Run: headless pygame with SDL's dummy video driver; simulated clock (each Clock.tick advances the game by its frame time, no real sleeping); random seed 0; keys injected as events and as key.get_pressed() state; mouse plan: one left click at the window centre at the start of phase 2, then a move to the lower-right quarter at the start of phase 3; restart key RETURN tapped at the start of phases 3 and 4.
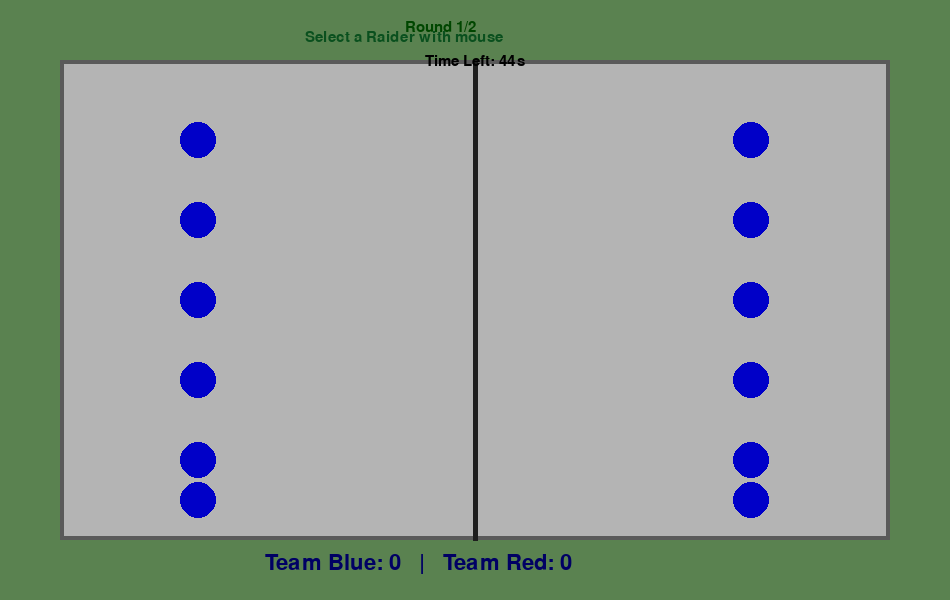
Frame 1 of 4 · flips 1–60 · no input
Frame 2 of 4 · flips 61–180 · clicked the window centre · tapped SPACE, RETURN · held RIGHT (→), D · screen unchanged from frame 1, image omitted
Frame 3 of 4 · flips 181–300 · moved the mouse to the lower-right quarter · tapped RETURN · held DOWN (↓), S · screen unchanged from frame 2, image omitted
Frame 4 of 4 · flips 301–420 · tapped RETURN · held LEFT (←), A, UP (↑), W · screen unchanged from frame 3, image omitted

The pygame program that drew these frames:

import pygame
import sys
import random
import time

# Constants for game setup
SCREEN_WIDTH = 950
SCREEN_HEIGHT = 600
COURT_MARGIN = 60
COURT_WIDTH = SCREEN_WIDTH - 2 * COURT_MARGIN
COURT_HEIGHT = SCREEN_HEIGHT - 2 * COURT_MARGIN

TEAM_SIZE = 5
PLAYER_RADIUS = 18
RAIDER_COLOR = (255, 0, 0)
DEFENDER_COLOR = (0, 0, 200)
SELECTED_COLOR = (255, 255, 0)
SUB_COLOR = (120, 120, 120)

BREATH_MAX = 8  # seconds that raider can raid
ROUND_TIME = 45  # seconds per round
NUM_ROUNDS = 2

FONT_NAME = 'arial'
FPS = 60

# Exception for game-related errors
class KabaddiGameException(Exception):
    pass

# Player Type Enum
class PlayerType:
    DEFENDER = 0
    RAIDER = 1
    SUB = 2

# Player class
class Player:
    def __init__(self, x, y, team, idx, player_type=PlayerType.DEFENDER):
        self.x = x
        self.y = y
        self.initial_x = x
        self.initial_y = y
        self.team = team
        self.idx = idx
        self.player_type = player_type
        self.selected = False
        self.active = True
        self.tagged = False
        self.tackled = False

    def move(self, dx, dy, bounds):
        # Move player within given bounds
        try:
            nx = self.x + dx
            ny = self.y + dy
            if bounds.left + PLAYER_RADIUS <= nx <= bounds.right - PLAYER_RADIUS and \
               bounds.top + PLAYER_RADIUS <= ny <= bounds.bottom - PLAYER_RADIUS:
                self.x = nx
                self.y = ny
        except Exception as e:
            raise KabaddiGameException("Player movement error!") from e

    def reset(self):
        # Reset player to initial position
        self.x = self.initial_x
        self.y = self.initial_y
        self.selected = False
        self.tagged = False
        self.tackled = False
        self.active = True
        self.player_type = PlayerType.DEFENDER

    def draw(self, surface):
        # Draw player
        if not self.active:
            color = SUB_COLOR
        elif self.player_type == PlayerType.RAIDER:
            color = RAIDER_COLOR
        else:
            color = DEFENDER_COLOR
        pygame.draw.circle(surface, color, (int(self.x), int(self.y)), PLAYER_RADIUS)
        if self.selected:
            pygame.draw.circle(surface, SELECTED_COLOR, (int(self.x), int(self.y)), PLAYER_RADIUS + 3, 3)
        # Show tag/tackle status
        if self.tagged or self.tackled:
            font = pygame.font.SysFont(FONT_NAME, 18)
            txt = 'T' if self.tackled else 'X'
            surface.blit(font.render(txt, True, (0, 0, 0)), (self.x-6, self.y-12))

# Team class
class Team:
    def __init__(self, name, side):
        self.name = name
        self.side = side  # 'left' or 'right'
        self.players = []
        self.on_field = []
        self.subs = []
        self.score = 0

    def setup_players(self):
        # Position players on their half
        MarginY = COURT_MARGIN + COURT_HEIGHT // 2
        if self.side == 'left':
            half_rect = pygame.Rect(COURT_MARGIN, COURT_MARGIN, COURT_WIDTH // 2, COURT_HEIGHT)
            x_start = COURT_MARGIN + COURT_WIDTH // 6
        else:
            half_rect = pygame.Rect(COURT_MARGIN + COURT_WIDTH // 2, COURT_MARGIN, COURT_WIDTH // 2, COURT_HEIGHT)
            x_start = COURT_MARGIN + COURT_WIDTH * 5 // 6

        y_gap = COURT_HEIGHT // (TEAM_SIZE + 1)
        for i in range(TEAM_SIZE):
            x = x_start
            y = COURT_MARGIN + (i + 1) * y_gap
            p = Player(x, y, self, i)
            self.players.append(p)
            self.on_field.append(p)
        # Add two subs
        for i in range(2):
            x = x_start
            y = SCREEN_HEIGHT - COURT_MARGIN - (i + 1) * 40
            sub_p = Player(x, y, self, TEAM_SIZE + i, PlayerType.SUB)
            sub_p.active = False
            self.players.append(sub_p)
            self.subs.append(sub_p)

    def draw(self, surface):
        # Draw all players
        for p in self.players:
            p.draw(surface)

    def reset_positions(self):
        # Reset all players to their initial positions
        for p in self.players:
            p.reset()

# Kabaddi Match class
class KabaddiMatch:
    def __init__(self, surface):
        self.surface = surface
        self.teams = []
        self.current_round = 0
        self.round_start_time = time.time()
        self.round_end_time = self.round_start_time + ROUND_TIME
        self.active_team = 0
        self.defending_team = 1
        self.raider = None
        self.breath_start = None
        self.breath_meter = BREATH_MAX
        self.game_over = False
        self.in_raid = False
        self.raider_selected = False
        self.tackle_attempted = False
        self.status_msg = ""
        self.selected_defender = None
        self.switch_locked = False
        self.sub_candidate = None
        self.score_flash_time = 0
        self.flash_team = None
        self.last_score_time = 0
        self.font = pygame.font.SysFont(FONT_NAME, 22)
        self.bigfont = pygame.font.SysFont(FONT_NAME, 32)

    def setup(self):
        # Setup two teams and their players
        try:
            team1 = Team("Team Blue", 'left')
            team2 = Team("Team Red", 'right')
            team1.setup_players()
            team2.setup_players()
            self.teams = [team1, team2]
            self.current_round = 1
            self.active_team = 0  # team 0 raids first
            self.defending_team = 1
            self.raider_selected = False
            self.raider = None
            self.in_raid = False
            self.breath_meter = BREATH_MAX
            self.breath_start = None
            self.tackle_attempted = False
            self.round_start_time = time.time()
            self.round_end_time = self.round_start_time + ROUND_TIME
            self.status_msg = "Select a Raider with mouse"
            self.selected_defender = None
            self.switch_locked = False
            self.sub_candidate = None
            self.flash_team = None
            self.last_score_time = 0
            for t in self.teams:
                t.reset_positions()
        except Exception as e:
            raise KabaddiGameException("KabaddiMatch setup error!") from e

    def draw_court(self):
        # Draw the kabaddi court split into halves
        pygame.draw.rect(self.surface, (180, 180, 180), (COURT_MARGIN, COURT_MARGIN, COURT_WIDTH, COURT_HEIGHT), 0)
        pygame.draw.rect(self.surface, (90, 90, 90), (COURT_MARGIN, COURT_MARGIN, COURT_WIDTH, COURT_HEIGHT), 4)
        mid_line = COURT_MARGIN + COURT_WIDTH // 2
        pygame.draw.line(
            self.surface, (30, 30, 30),
            (mid_line, COURT_MARGIN),
            (mid_line, COURT_MARGIN + COURT_HEIGHT),
            5
        )
        # Show round/time
        round_txt = f"Round {self.current_round}/{NUM_ROUNDS}"
        txt = self.font.render(round_txt, True, (0, 70, 0))
        self.surface.blit(txt, (SCREEN_WIDTH // 2 - 70, 20))

    def draw_status(self):
        # Draw scores, time, and status
        left_score = self.teams[0].score
        right_score = self.teams[1].score
        txt = f"{self.teams[0].name}: {left_score}   |   {self.teams[1].name}: {right_score}"
        scoretxt = self.bigfont.render(txt, True, (0, 0, 100))
        self.surface.blit(scoretxt, (SCREEN_WIDTH // 2 - 210, SCREEN_HEIGHT - 48))
        time_left = int(self.round_end_time - time.time())
        timer_color = (200, 0, 0) if time_left <= 7 else (0, 0, 0)
        timertxt = self.font.render(f"Time Left: {max(0, time_left)}s", True, timer_color)
        self.surface.blit(timertxt, (SCREEN_WIDTH // 2 - 50, 54))

        # Flash score on recent event
        if self.flash_team is not None and time.time() < self.score_flash_time + 0.7:
            txt = f"+1 Point!"
            team_idx = self.flash_team
            color = (180, 0, 0) if team_idx == 1 else (60, 90, 255)
            stxt = self.bigfont.render(txt, True, color)
            sx = 160 if team_idx == 0 else SCREEN_WIDTH - 230
            self.surface.blit(stxt, (sx, SCREEN_HEIGHT // 2 - 44))
        # Status
        status = self.status_msg
        if status:
            st = self.font.render(status, True, (10, 80, 30))
            self.surface.blit(st, (SCREEN_WIDTH // 2 - 170, COURT_MARGIN // 2))

        # Breath meter
        if self.in_raid and self.breath_start:
            breath_left = max(0, BREATH_MAX - (time.time() - self.breath_start))
            bar_w = int(220 * (breath_left / BREATH_MAX))
            pygame.draw.rect(self.surface, (80, 200, 70), (SCREEN_WIDTH // 2 - 110, COURT_MARGIN // 2 + 30, bar_w, 22))
            txtbreath = self.font.render(f"Breath: {breath_left:.1f}s", True, (0, 60, 0))
            self.surface.blit(txtbreath, (SCREEN_WIDTH // 2 - 60, COURT_MARGIN // 2 + 32))

    def handle_events(self, events):
        mx, my = pygame.mouse.get_pos()
        for event in events:
            try:
                if event.type == pygame.QUIT:
                    pygame.quit()
                    sys.exit()
                elif event.type == pygame.MOUSEBUTTONDOWN:
                    if not self.raider_selected:
                        # Select raider from active team
                        for p in self.teams[self.active_team].on_field:
                            if p.active and (mx - p.x) ** 2 + (my - p.y) ** 2 < PLAYER_RADIUS ** 2:
                                self.set_raider(p)
                                break
                    elif self.in_raid and not self.tackle_attempted:
                        # Defender selection for tackling
                        for p in self.teams[self.defending_team].on_field:
                            if p.active and (mx - p.x) ** 2 + (my - p.y) ** 2 < PLAYER_RADIUS ** 2:
                                self.selected_defender = p
                                self.selected_defender.selected = True
                                self.status_msg = "Defender selected. Press SPACE to attempt tackle."
                                break
                    elif not self.in_raid and not self.switch_locked:
                        # Substitution selection
                        self.sub_candidate = None
                        for p in self.teams[self.active_team].on_field:
                            if (mx - p.x) ** 2 + (my - p.y) ** 2 < PLAYER_RADIUS ** 2:
                                self.sub_candidate = p
                                break
                        for p in self.teams[self.active_team].subs:
                            if (mx - p.x) ** 2 + (my - p.y) ** 2 < PLAYER_RADIUS ** 2:
                                if self.sub_candidate:
                                    self.do_substitution(self.active_team, self.sub_candidate.idx, p.idx)
                                    break
                elif event.type == pygame.KEYDOWN:
                    if self.in_raid and self.raider:
                        # Raider controls (arrow keys)
                        if self.raider.team.side == 'left':
                            half_rect = pygame.Rect(COURT_MARGIN, COURT_MARGIN, COURT_WIDTH, COURT_HEIGHT)
                        else:
                            half_rect = pygame.Rect(COURT_MARGIN, COURT_MARGIN, COURT_WIDTH, COURT_HEIGHT)
                        speed = 7 if event.mod & pygame.KMOD_SHIFT else 4
                        if event.key == pygame.K_UP:
                            self.raider.move(0, -speed, half_rect)
                        elif event.key == pygame.K_DOWN:
                            self.raider.move(0, speed, half_rect)
                        elif event.key == pygame.K_LEFT:
                            self.raider.move(-speed, 0, half_rect)
                        elif event.key == pygame.K_RIGHT:
                            self.raider.move(speed, 0, half_rect)
                        # Tag defender
                        elif event.key == pygame.K_SPACE:
                            for p in self.teams[self.defending_team].on_field:
                                if p.active and ((p.x - self.raider.x) ** 2 + (p.y - self.raider.y) ** 2 < (PLAYER_RADIUS*2) ** 2):
                                    p.tagged = True
                                    self.status_msg = "Defender tagged! Return to own half!"
                                    self.tackle_attempted = False
                                    break
                    if self.in_raid and self.selected_defender and not self.tackle_attempted:
                        # Tackle attempt by defender (space key)
                        if event.key == pygame.K_SPACE:
                            if ((self.selected_defender.x - self.raider.x) ** 2 + (self.selected_defender.y - self.raider.y) ** 2 < (PLAYER_RADIUS*2) ** 2):
                                self.selected_defender.tackled = True
                                self.tackle_attempted = True
                                self.status_msg = "Raider tackled!"
                            else:
                                self.status_msg = "Missed tackle!"
                            self.selected_defender.selected = False
                            self.selected_defender = None
                    # Substitution confirmation
                    if event.key == pygame.K_s and not self.in_raid and not self.switch_locked and self.sub_candidate is not None:
                        if not self.sub_candidate.active:
                            # Must select in-field then sub
                            for p in self.teams[self.active_team].on_field:
                                if p.selected:
                                    self.do_substitution(self.active_team, p.idx, self.sub_candidate.idx)
                                    break
                        else:
                            self.sub_candidate.selected = not self.sub_candidate.selected
            except Exception as e:
                raise KabaddiGameException("Error handling event!") from e

    def set_raider(self, player):
        # Set the selected player as raider for this raid
        try:
            player.player_type = PlayerType.RAIDER
            player.selected = True
            self.raider_selected = True
            self.raider = player
            self.in_raid = True
            self.breath_start = time.time()
            self.status_msg = "Raider selected! Use arrow keys to raid. SPACE to tag."
            for p in self.teams[self.active_team].on_field:
                if p != player:
                    p.selected = False
        except Exception as e:
            raise KabaddiGameException("Could not assign raider!") from e

    def process_raid(self):
        # Main raid process: Check breath, tagging, return, tackle
        try:
            if not self.raider or not self.in_raid:
                return
            now = time.time()
            # Breath meter check
            breath_left = BREATH_MAX - (now - self.breath_start)
            if breath_left <= 0:
                self.status_msg = "Out of breath! Raid failed."
                self.teams[self.defending_team].score += 1
                self.flash_team = self.defending_team
                self.score_flash_time = now
                self.end_raid()
                return
            # If raider crosses mid-line into defender half
            mid_line = COURT_MARGIN + COURT_WIDTH // 2
            raider_side = self.raider.x < mid_line if self.active_team == 0 else self.raider.x > mid_line
            if not raider_side:
                # In opponent's half
                # If tagged defender, try returning
                if any(p.tagged for p in self.teams[self.defending_team].on_field):
                    self.status_msg = "Return to own half!"
                # If tackled
                if any(p.tackled for p in self.teams[self.defending_team].on_field):
                    self.status_msg = "Raider tackled! No points."
                    self.teams[self.defending_team].score += 1
                    self.flash_team = self.defending_team
                    self.score_flash_time = now
                    self.end_raid()
                    return
            else:
                # In own half
                tagged = [p for p in self.teams[self.defending_team].on_field if p.tagged]
                if tagged:
                    # Tagged defenders, successful raid!
                    self.teams[self.active_team].score += len(tagged)
                    self.status_msg = f"Raid successful! +{len(tagged)} pts."
                    self.flash_team = self.active_team
                    self.score_flash_time = now
                    self.end_raid(successful=True)
                    return
                else:
                    # No tag on raid
                    self.status_msg = "Safe return, no points."
                    self.end_raid()
                    return
        except Exception as e:
            raise KabaddiGameException("Raid processing error!") from e

    def end_raid(self, successful=False):
        # Ends current raid, resets necessary variables
        try:
            self.in_raid = False
            self.raider_selected = False
            self.raider.player_type = PlayerType.DEFENDER
            self.raider.selected = False
            self.raider = None
            self.breath_start = None
            self.breath_meter = BREATH_MAX
            self.tackle_attempted = False
            self.switch_locked = True
            self.status_msg += " Press ENTER to next raid."
            # Remove tagged defenders temporarily
            for p in self.teams[self.defending_team].on_field:
                if p.tagged and successful:
                    p.active = False  # Out for next raid
                p.tagged = False
                p.tackled = False
            self.selected_defender = None
            self.last_score_time = time.time()
        except Exception as e:
            raise KabaddiGameException("Error ending raid!") from e

    def do_substitution(self, team_idx, out_idx, in_idx):
        # Substitution: swap player-out with sub-in
        try:
            team = self.teams[team_idx]
            p_out = None
            p_in = None
            for p in team.players:
                if p.idx == out_idx:
                    p_out = p
                if p.idx == in_idx:
                    p_in = p
            if p_out and p_in and p_out.active and not p_in.active:
                p_out.active = False
                p_in.active = True
                team.on_field.remove(p_out)
                team.on_field.append(p_in)
                team.subs.remove(p_in)
                team.subs.append(p_out)
                p_in.x, p_in.y = p_out.x, p_out.y
                self.status_msg = "Substitution complete."
            else:
                self.status_msg = "Invalid substitution."
        except Exception as e:
            raise KabaddiGameException("Substitution error") from e

    def round_over(self):
        # Round timer finished
        return time.time() > self.round_end_time

    def next_round(self):
        # Set up for new round
        try:
            self.current_round += 1
            self.active_team, self.defending_team = self.defending_team, self.active_team
            for t in self.teams:
                t.reset_positions()
            self.raider_selected = False
            self.raider = None
            self.in_raid = False
            self.breath_meter = BREATH_MAX
            self.breath_start = None
            self.tackle_attempted = False
            self.round_start_time = time.time()
            self.round_end_time = self.round_start_time + ROUND_TIME
            self.status_msg = f"Round {self.current_round} - {self.teams[self.active_team].name} raids."
            self.selected_defender = None
            self.switch_locked = False
            self.sub_candidate = None
            self.flash_team = None
        except Exception as e:
            raise KabaddiGameException("Next round error!") from e

    def draw(self):
        # Draw everything onto surface
        self.draw_court()
        for t in self.teams:
            t.draw(self.surface)
        self.draw_status()

    def update(self):
        # Main per-frame update: check raid status, round end
        try:
            if self.in_raid:
                self.process_raid()
            if self.round_over():
                if self.current_round < NUM_ROUNDS:
                    self.status_msg = "Round over! Press ENTER for next round."
                    self.in_raid = False
                    self.switch_locked = True
                else:
                    self.game_over = True
                    winner = None
                    if self.teams[0].score > self.teams[1].score:
                        winner = self.teams[0].name
                        color = (50, 90, 255)
                    elif self.teams[0].score < self.teams[1].score:
                        winner = self.teams[1].name
                        color = (180, 10, 10)
                    else:
                        winner = 'Draw!'
                        color = (180, 180, 40)
                    win_txt = f"Game Over! Winner: {winner}"
                    txt = self.bigfont.render(win_txt, True, color)
                    self.surface.blit(txt, (SCREEN_WIDTH//2 - 180, SCREEN_HEIGHT//2 - 40))
        except Exception as e:
            raise KabaddiGameException("Update error!") from e

# Main game loop
def main():
    pygame.init()
    pygame.display.set_caption("Kabaddi Game")
    surface = pygame.display.set_mode((SCREEN_WIDTH, SCREEN_HEIGHT))
    clock = pygame.time.Clock()
    game = KabaddiMatch(surface)
    game.setup()
    running = True

    while running:
        surface.fill((90, 130, 80))
        events = pygame.event.get()
        game.handle_events(events)
        game.update()
        game.draw()
        pygame.display.update()

        # Keyboard shortcuts and controls
        keys = pygame.key.get_pressed()
        if game.game_over:
            for event in events:
                if event.type == pygame.KEYDOWN and event.key == pygame.K_RETURN:
                    # Restart game
                    game.setup()
                    game.game_over = False
        else:
            for event in events:
                if event.type == pygame.KEYDOWN:
                    if event.key == pygame.K_RETURN:
                        # Next raid or next round
                        if not game.in_raid:
                            if game.switch_locked and not game.round_over():
                                # Next raid
                                game.switch_locked = False
                                game.status_msg = "Select a Raider with mouse"
                            elif game.round_over() and game.current_round < NUM_ROUNDS:
                                game.next_round()
                                game.switch_locked = False

        clock.tick(FPS)

if __name__ == "__main__":
    try:
        main()
    except KabaddiGameException as e:
        print(f"Game error: {e}")
        pygame.quit()
        sys.exit()
    except Exception as e:
        print(f"Unexpected error: {e}")
        pygame.quit()
        sys.exit()
